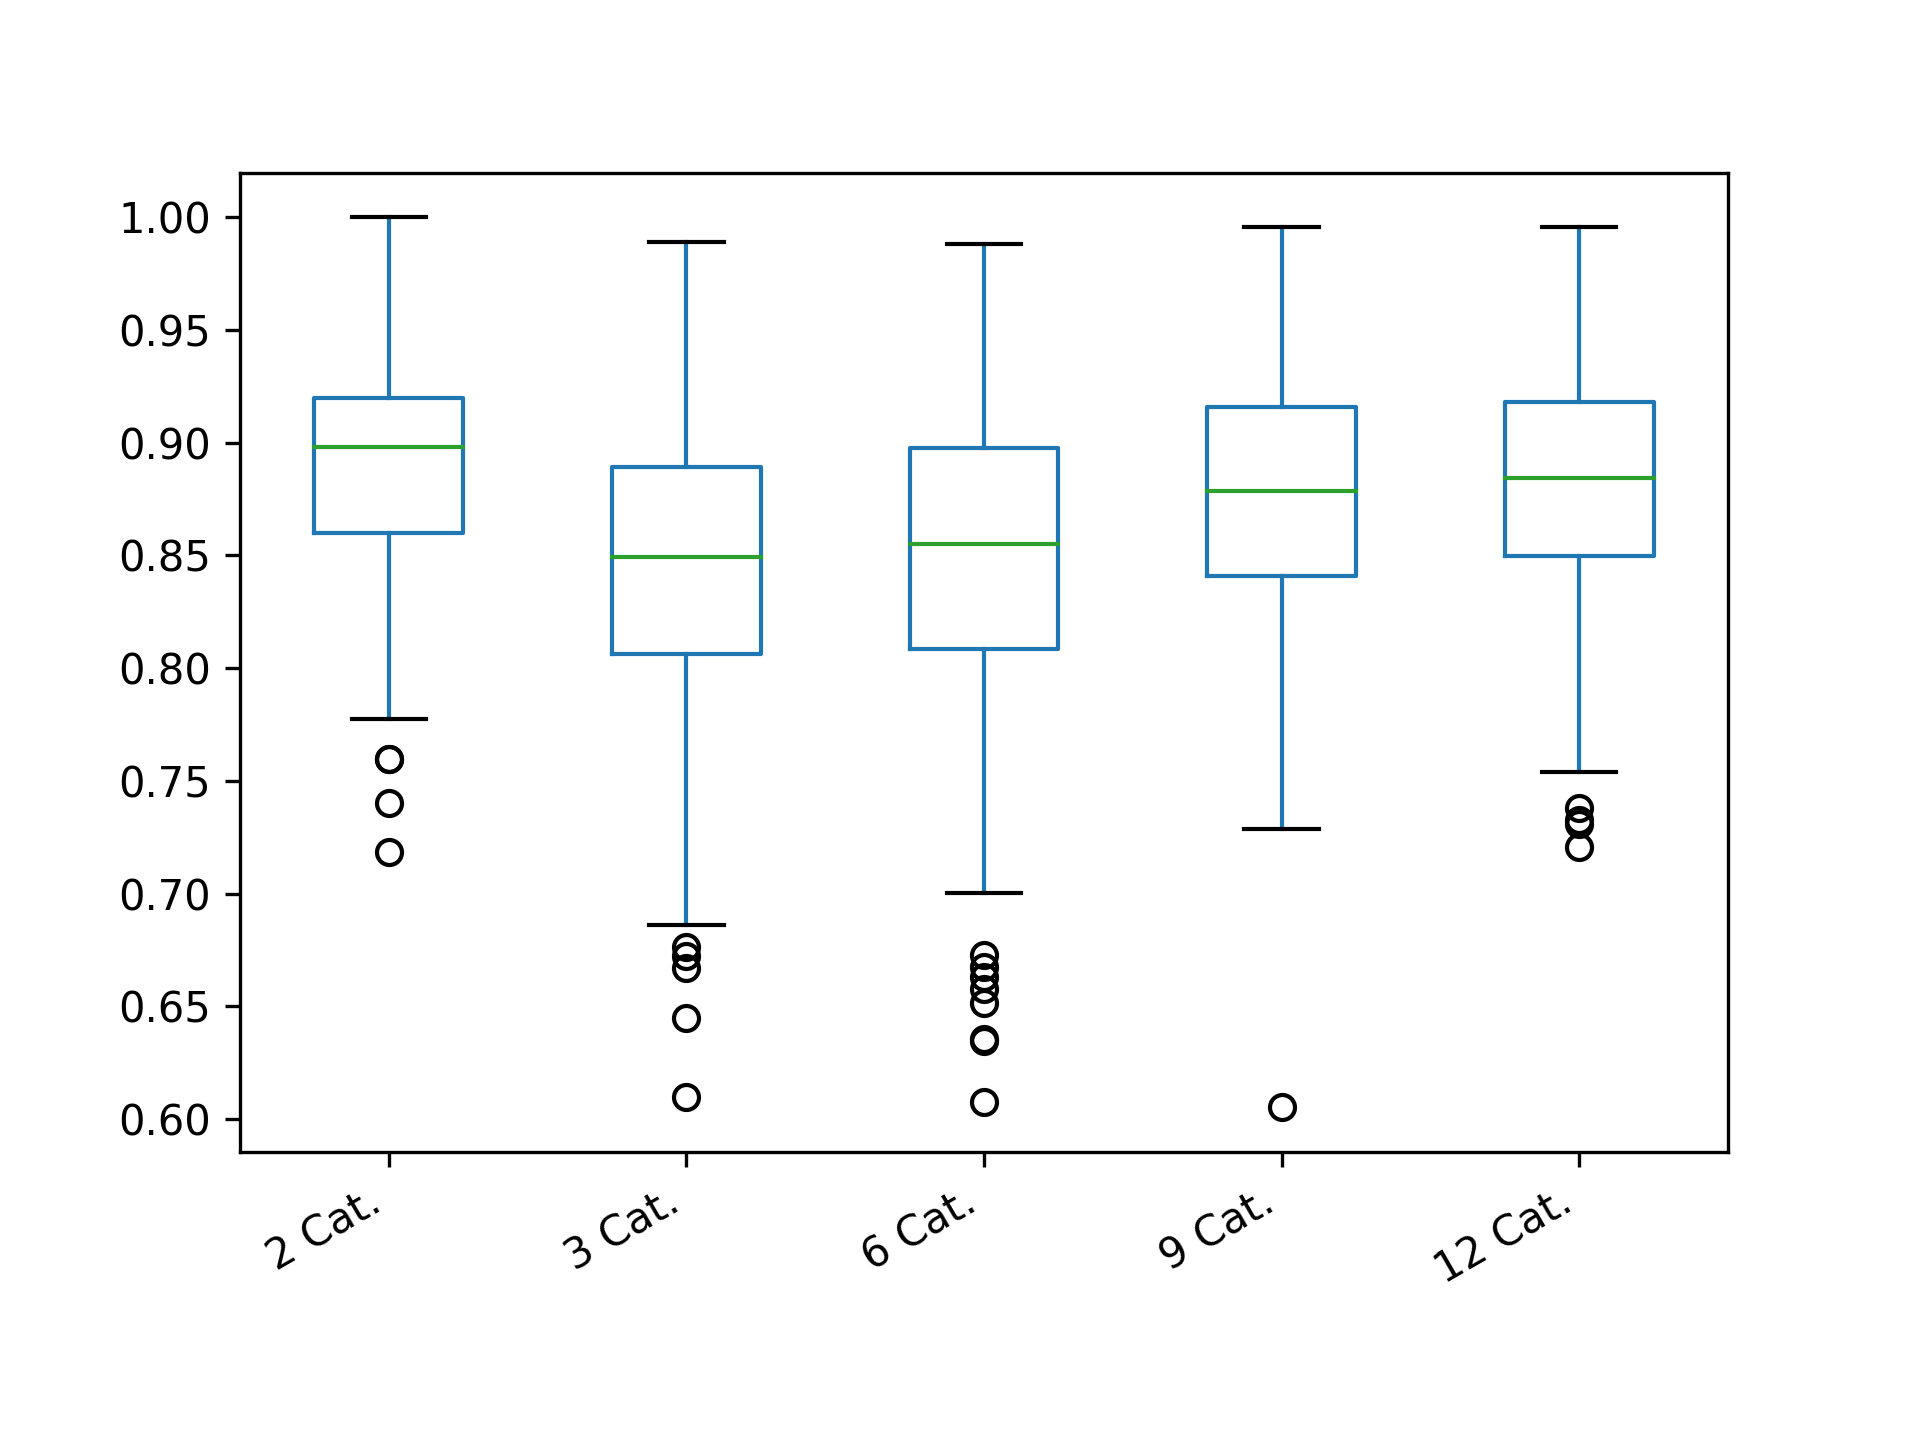

The data file committed next to this chart (first rows):
2 Cat.; 3 Cat.; 6 Cat.; 9 Cat.; 12 Cat.
0.897; 0.7059; 0.8727; 0.9093; 0.809
0.8999; 0.7283; 0.6077; 0.829; 0.9423
0.9192; 0.8326; 0.8406; 0.9263; 0.7938
0.8963; 0.8478; 0.8946; 0.9265; 0.9081
0.8792; 0.8004; 0.9179; 0.8683; 0.9593
0.8406; 0.8148; 0.932; 0.8658; 0.9712
0.8196; 0.8456; 0.8981; 0.9674; 0.864
0.88; 0.8589; 0.7875; 0.9623; 0.8793
0.9599; 0.8027; 0.7926; 0.826; 0.8931
0.9192; 0.8675; 0.7993; 0.8691; 0.9344
0.9386; 0.7435; 0.8138; 0.8959; 0.9181
0.8583; 0.7223; 0.8285; 0.7594; 0.8909
0.8703; 0.7526; 0.8107; 0.6051; 0.9147
0.8399; 0.7266; 0.7947; 0.893; 0.8876
0.9151; 0.762; 0.9126; 0.8553; 0.9702
0.9173; 0.7979; 0.7298; 0.8618; 0.7682
0.9195; 0.7937; 0.8481; 0.7288; 0.9423
0.8796; 0.8029; 0.8319; 0.8676; 0.8566
0.9594; 0.9157; 0.7169; 0.9133; 0.7803
0.8894; 0.8849; 0.8589; 0.9145; 0.9717
0.8998; 0.8343; 0.9176; 0.8765; 0.8603
0.96; 0.8941; 0.8724; 0.9405; 0.9655
0.8147; 0.8184; 0.8959; 0.8281; 0.8967
0.98; 0.9473; 0.9145; 0.9172; 0.8789
0.8992; 0.8911; 0.8182; 0.8843; 0.8811
0.8796; 0.789; 0.852; 0.7526; 0.8944
0.92; 0.9408; 0.8698; 0.8568; 0.9193
0.8792; 0.9121; 0.9337; 0.8472; 0.8951
0.8964; 0.6763; 0.8217; 0.8608; 0.88
0.8995; 0.889; 0.8256; 0.9018; 0.9182
0.8386; 0.7225; 0.7237; 0.8821; 0.9114
0.9195; 0.6672; 0.8488; 0.9283; 0.8938
0.9; 0.7564; 0.7473; 0.7776; 0.9732
0.9161; 0.8477; 0.7182; 0.8756; 0.8266
0.9179; 0.9385; 0.8451; 0.7735; 0.8284
0.8995; 0.8264; 0.9023; 0.9191; 0.9099
0.9; 0.8882; 0.9152; 0.9092; 0.8669
0.98; 0.8023; 0.8459; 0.8793; 0.9127
0.84; 0.8569; 0.8812; 0.7894; 0.8798
0.9199; 0.861; 0.9812; 0.8947; 0.8635
0.8793; 0.8654; 0.873; 0.8478; 0.9531
0.8398; 0.8596; 0.865; 0.7517; 0.8958
0.9798; 0.8642; 0.7519; 0.9254; 0.883
0.8988; 0.8216; 0.8374; 0.8687; 0.894
0.9397; 0.8631; 0.846; 0.7584; 0.8492
0.8978; 0.7956; 0.7493; 0.8033; 0.8849
0.8191; 0.833; 0.9389; 0.9431; 0.8411
0.8402; 0.8699; 0.8738; 0.7983; 0.8867
0.9151; 0.9615; 0.916; 0.8759; 0.9164
0.9399; 0.9132; 0.9001; 0.8585; 0.8222
0.8601; 0.8889; 0.8365; 0.9577; 0.8147
0.8576; 0.8555; 0.8822; 0.8696; 0.817
0.9599; 0.871; 0.8452; 0.879; 0.8647
0.92; 0.8727; 0.7507; 0.8517; 0.7959
0.88; 0.8131; 0.8611; 0.918; 0.9332
0.8398; 0.7623; 0.8501; 0.8388; 0.8796
0.8977; 0.8752; 0.8665; 0.9288; 0.8873
0.8794; 0.9111; 0.9164; 0.8733; 0.8628
0.94; 0.858; 0.8779; 0.7508; 0.9077
0.8796; 0.933; 0.8356; 0.8279; 0.7908
... 340 more rows
